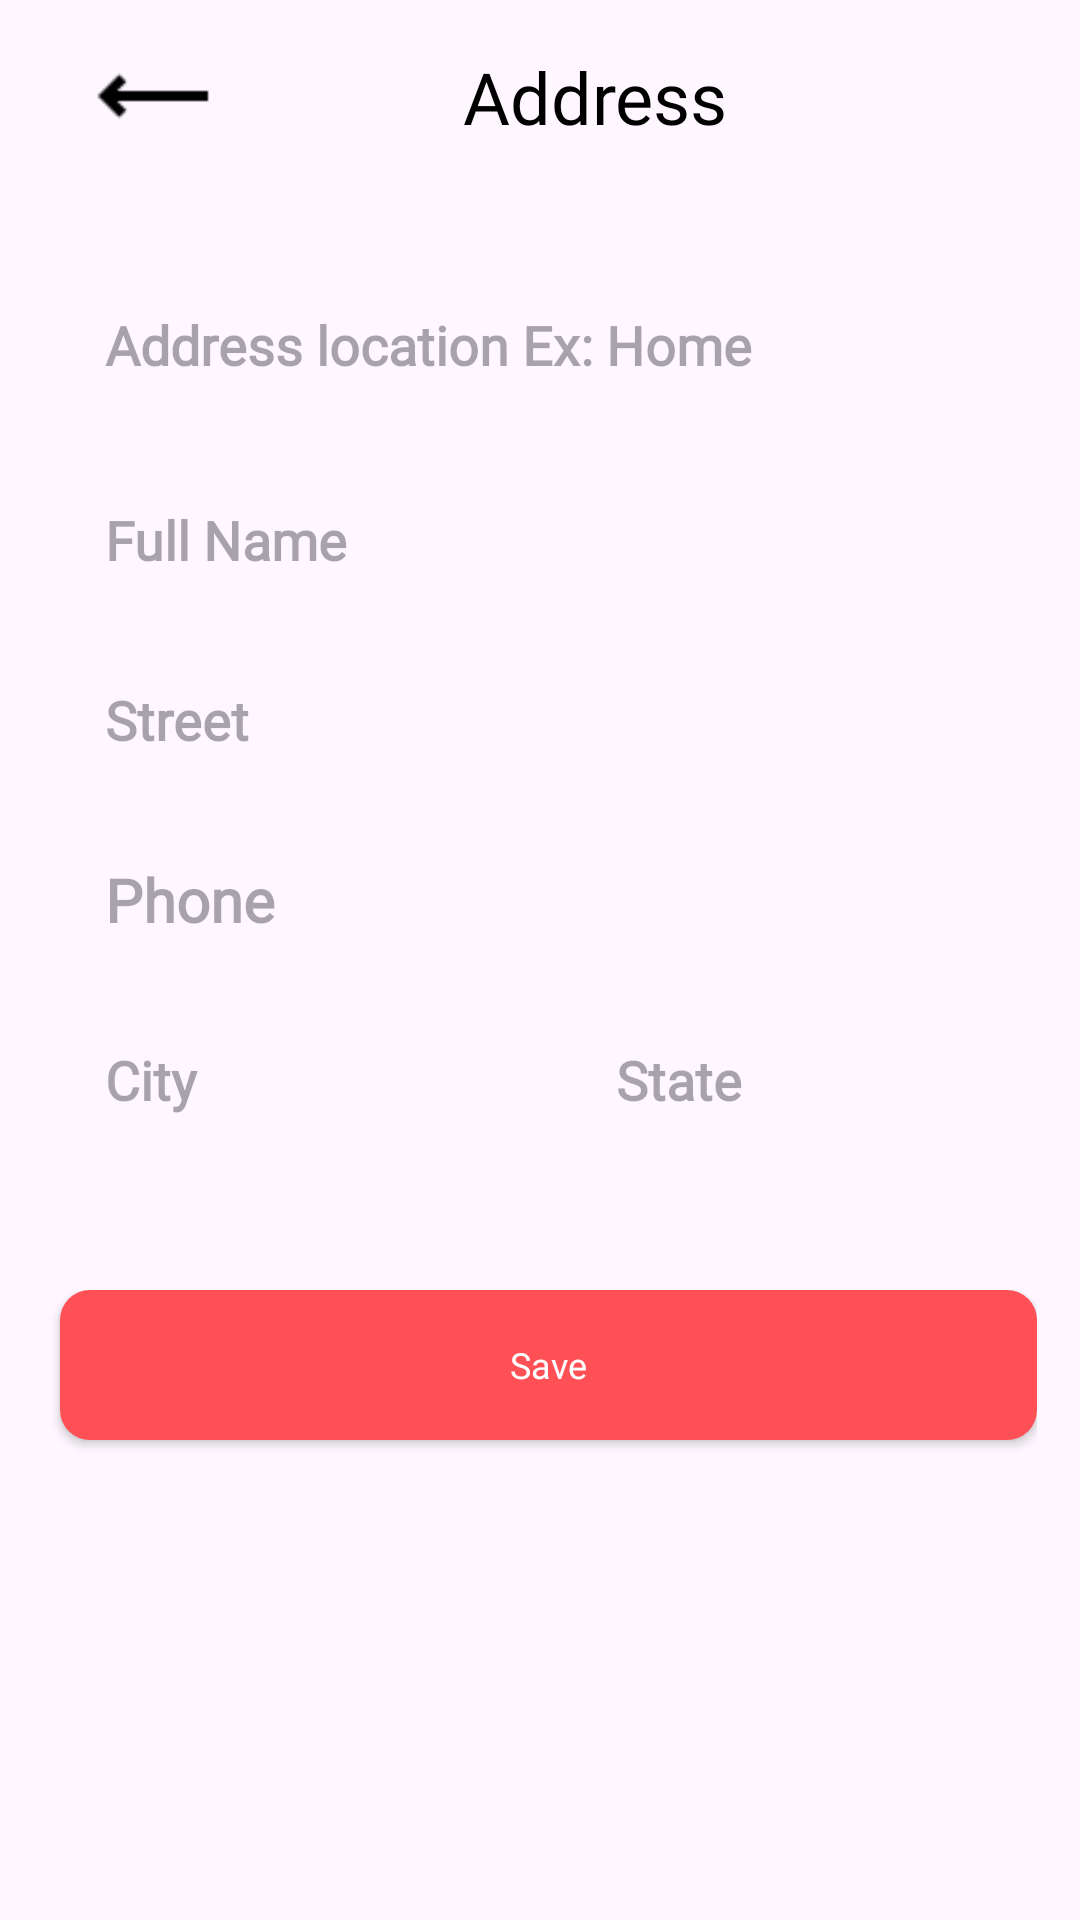

Reconstruct the res/layout file that produces this screen, plus the resources it refers to.
<!-- AndroidManifest.xml: application theme Theme.StoreApp -->
<!-- res/layout/fragment_address.xml -->
<?xml version="1.0" encoding="UTF-8"?>
<androidx.constraintlayout.widget.ConstraintLayout xmlns:android="http://schemas.android.com/apk/res/android"
    xmlns:app="http://schemas.android.com/apk/res-auto"
    android:layout_width="match_parent"
    android:layout_height="match_parent">

    <androidx.appcompat.widget.Toolbar
        android:id="@+id/toolbarAddresses"
        android:layout_width="0dp"
        android:layout_height="wrap_content"
        app:layout_constraintEnd_toEndOf="@id/guideline2"
        app:layout_constraintStart_toStartOf="@id/guideline1"
        app:layout_constraintTop_toTopOf="parent">

        <androidx.constraintlayout.widget.ConstraintLayout
            android:layout_width="match_parent"
            android:layout_height="match_parent">

            <ImageView
                android:id="@+id/imageAddressClose"
                android:layout_width="40dp"
                android:layout_height="40dp"
                android:scaleType="centerInside"
                android:src="@drawable/img_1"
                app:layout_constraintBottom_toBottomOf="parent"
                app:layout_constraintStart_toStartOf="parent"
                app:layout_constraintTop_toTopOf="parent"
                app:tint="@color/black" />

            <TextView
                android:id="@+id/tvPaymentMethods"
                android:layout_width="wrap_content"
                android:layout_height="wrap_content"
                android:layout_marginStart="20dp"
                android:text="Address"
                android:textColor="@color/black"
                android:textSize="24sp"
                android:fontFamily="@font/alata"
                app:layout_constraintEnd_toEndOf="parent"
                app:layout_constraintBottom_toBottomOf="@+id/imageAddressClose"
                app:layout_constraintStart_toStartOf="parent"
                app:layout_constraintTop_toTopOf="@+id/imageAddressClose" />

        </androidx.constraintlayout.widget.ConstraintLayout>

    </androidx.appcompat.widget.Toolbar>

    <View
        android:id="@+id/topLine"
        android:layout_width="0dp"
        android:layout_height="1dp"
        android:layout_marginTop="10dp"
        android:background="@drawable/white_background"
        android:backgroundTint="@color/g_blue_gray200"
        app:layout_constraintEnd_toEndOf="@id/guideline2"
        app:layout_constraintStart_toStartOf="@id/guideline1"
        app:layout_constraintTop_toBottomOf="@id/toolbarAddresses" />

    <EditText
        android:id="@+id/edAddressTitle"
        android:layout_width="0dp"
        android:layout_height="50dp"
        android:layout_marginTop="15dp"
        android:background="@drawable/white_background"
        android:fontFamily="@font/poppins_light"
        android:gravity="start|center_vertical"
        android:hint="Address location Ex: Home"
        android:paddingStart="20dp"
        android:paddingEnd="20dp"
        android:singleLine="true"
        android:textStyle="bold"
        app:layout_constraintEnd_toEndOf="@id/guideline2"
        app:layout_constraintStart_toStartOf="@id/guideline1"
        app:layout_constraintTop_toBottomOf="@+id/topLine" />

    <EditText
        android:id="@+id/edFullName"
        android:layout_width="0dp"
        android:layout_height="50dp"
        android:layout_marginTop="15dp"
        android:background="@drawable/white_background"
        android:fontFamily="@font/poppins_light"
        android:gravity="start|center_vertical"
        android:hint="Full Name"
        android:paddingStart="20dp"
        android:paddingEnd="20dp"
        android:singleLine="true"
        android:textStyle="bold"
        app:layout_constraintEnd_toEndOf="@id/guideline2"
        app:layout_constraintStart_toStartOf="@id/guideline1"
        app:layout_constraintTop_toBottomOf="@+id/edAddressTitle" />

    <EditText
        android:id="@+id/edStreet"
        android:layout_width="0dp"
        android:layout_height="50dp"
        android:layout_marginTop="10dp"
        android:background="@drawable/white_background"
        android:fontFamily="@font/poppins_light"
        android:gravity="start|center_vertical"
        android:hint="Street"
        android:paddingStart="20dp"
        android:paddingEnd="20dp"
        android:singleLine="true"
        android:textStyle="bold"
        app:layout_constraintEnd_toEndOf="@id/guideline2"
        app:layout_constraintStart_toStartOf="@id/guideline1"
        app:layout_constraintTop_toBottomOf="@id/edFullName" />


    <LinearLayout
        android:id="@+id/linear"
        android:layout_width="0dp"
        android:layout_height="wrap_content"
        android:orientation="horizontal"
        app:layout_constraintEnd_toEndOf="@id/guideline2"
        app:layout_constraintHorizontal_bias="0.484"
        app:layout_constraintStart_toStartOf="@id/guideline1"
        app:layout_constraintTop_toBottomOf="@+id/edPhone">

        <EditText
            android:id="@+id/edCity"
            android:layout_width="378dp"
            android:layout_height="50dp"
            android:layout_marginTop="10dp"
            android:layout_marginEnd="5dp"
            android:layout_weight="1"
            android:background="@drawable/white_background"
            android:fontFamily="@font/poppins_light"
            android:gravity="start|center_vertical"
            android:hint="City"
            android:paddingStart="20dp"
            android:paddingEnd="20dp"
            android:singleLine="true"
            android:textStyle="bold" />

        <EditText
            android:id="@+id/edState"
            android:layout_width="378dp"
            android:layout_height="50dp"
            android:layout_marginStart="5dp"
            android:layout_marginTop="10dp"
            android:layout_weight="1"
            android:background="@drawable/white_background"
            android:fontFamily="@font/poppins_light"
            android:gravity="start|center_vertical"
            android:hint="State"
            android:paddingStart="20dp"
            android:paddingEnd="20dp"
            android:singleLine="true"
            android:textStyle="bold" />

    </LinearLayout>

    <EditText
        android:id="@+id/edPhone"
        android:layout_width="0dp"
        android:layout_height="50dp"
        android:layout_marginTop="10dp"
        android:background="@drawable/white_background"
        android:fontFamily="@font/poppins_light"
        android:gravity="start|center_vertical"
        android:hint="Phone"
        android:textSize="20sp"
        android:paddingStart="20dp"
        android:paddingEnd="20dp"
        android:phoneNumber="true"
        android:singleLine="true"
        android:textStyle="bold"
        app:layout_constraintEnd_toStartOf="@+id/guideline2"
        app:layout_constraintStart_toStartOf="@+id/guideline1"
        app:layout_constraintTop_toBottomOf="@+id/edStreet" />


    -

    <LinearLayout
        android:layout_width="0dp"
        android:layout_height="wrap_content"
        android:layout_marginTop="45dp"
        android:orientation="horizontal"
        app:layout_constraintEnd_toEndOf="@id/guideline2"
        app:layout_constraintHorizontal_bias="1.0"
        app:layout_constraintStart_toStartOf="@id/guideline1"
        app:layout_constraintTop_toBottomOf="@id/linear"
        app:layout_constraintVertical_bias="0.494">
















        <androidx.appcompat.widget.AppCompatButton
            android:id="@+id/buttonSave"
            android:layout_width="0dp"
            android:layout_height="50dp"
            android:layout_marginStart="5dp"
            android:layout_marginBottom="20dp"
            android:layout_weight="1"
            android:background="@drawable/blue_background"
            android:fontFamily="@font/poppins_thin"
            android:text="Save"
            android:textAllCaps="false"
            android:textColor="@color/white"
            android:textSize="12dp"
            android:visibility="visible" />

    </LinearLayout>

    <ProgressBar
        android:id="@+id/progressbarAddress"
        android:layout_width="wrap_content"
        android:layout_height="wrap_content"
        android:layout_marginBottom="45dp"
        android:indeterminateTint="@color/g_gray700"
        android:visibility="gone"
        app:layout_constraintBottom_toBottomOf="parent"
        app:layout_constraintEnd_toEndOf="parent"
        app:layout_constraintStart_toStartOf="parent" />

    <androidx.constraintlayout.widget.Guideline
        android:id="@+id/guideline1"
        android:layout_width="wrap_content"
        android:layout_height="wrap_content"
        android:orientation="vertical"
        app:layout_constraintGuide_percent="0.04136253" />

    <androidx.constraintlayout.widget.Guideline
        android:id="@+id/guideline2"
        android:layout_width="wrap_content"
        android:layout_height="wrap_content"
        android:orientation="vertical"
        app:layout_constraintGuide_percent="0.96" />

</androidx.constraintlayout.widget.ConstraintLayout>
<!-- resources referenced by this layout -->
<resources>
  <color name="black">#FF000000</color>
  <color name="g_blue_gray200">#97AABD</color>
  <color name="g_gray700">#666666</color>
  <color name="white">#FFFFFFFF</color>
  <!-- drawable blue_background (drawable) -->
  <shape android:shape="rectangle" xmlns:android="http://schemas.android.com/apk/res/android">
      <solid android:color="@color/red"/>
      <corners android:radius="10dp"/>
  </shape>
  <!-- drawable img_1: png bitmap (drawable, 209 bytes) -->
  <style name="Theme.StoreApp" parent="AppTheme" />
  <color name="red">#FF5055</color>
  <style name="AppTheme" parent="Theme.Material3.Light.NoActionBar">
           Customize your light theme here.
           <item name="colorPrimary">@color/g_gray500</item>
      </style>
  <color name="g_gray500">#969899</color>
</resources>
